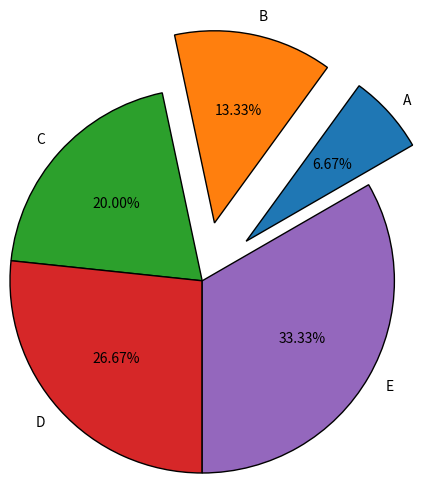

Recreate this plot in Python.
import matplotlib.pyplot as plt
import numpy as np

X = ['A', 'B', 'C', 'D', 'E']
Y = [100, 200, 300, 400, 500]
Z = [200, 300, 400, 500, 600]
# plt.bar(X, Y, color='red')
# plt.bar(X, Y, color=['pink', 'green', 'blue', 'red', 'yellow'], width=0.5, align='center', edgecolor='black', linewidth=2, linestyle="-.", alpha=0.8)

# plt.bar(X, Z, color='green', label='Z')
# plt.bar(X, Y, color='red', label='Y')

# plt.xlabel("X", fontsize=20)
# plt.ylabel("Y")
# plt.title("X annnnnd Y")
# plt.pie( Y)

# width = 0.3
# p = np.arange(len(X))
# p1 = [i + width for i in p]

# plt.bar(p, Z, width=width, color='green', label='Z')
# plt.bar(p1, Y, width=width, color='red', label='Y')
# plt.xticks(p + width/2.0, X)
# plt.legend()

# plt.scatter(X, Y, c=[10, 20, 30, 40, 50], s=50, marker='*', cmap='viridis')

plt.pie(Y, labels=X, autopct='%.2f%%', explode=[0.4, 0.4, 0, 0, 0], shadow=False, radius=1.3, startangle=30, wedgeprops={"edgecolor":'black'})
plt.show()
